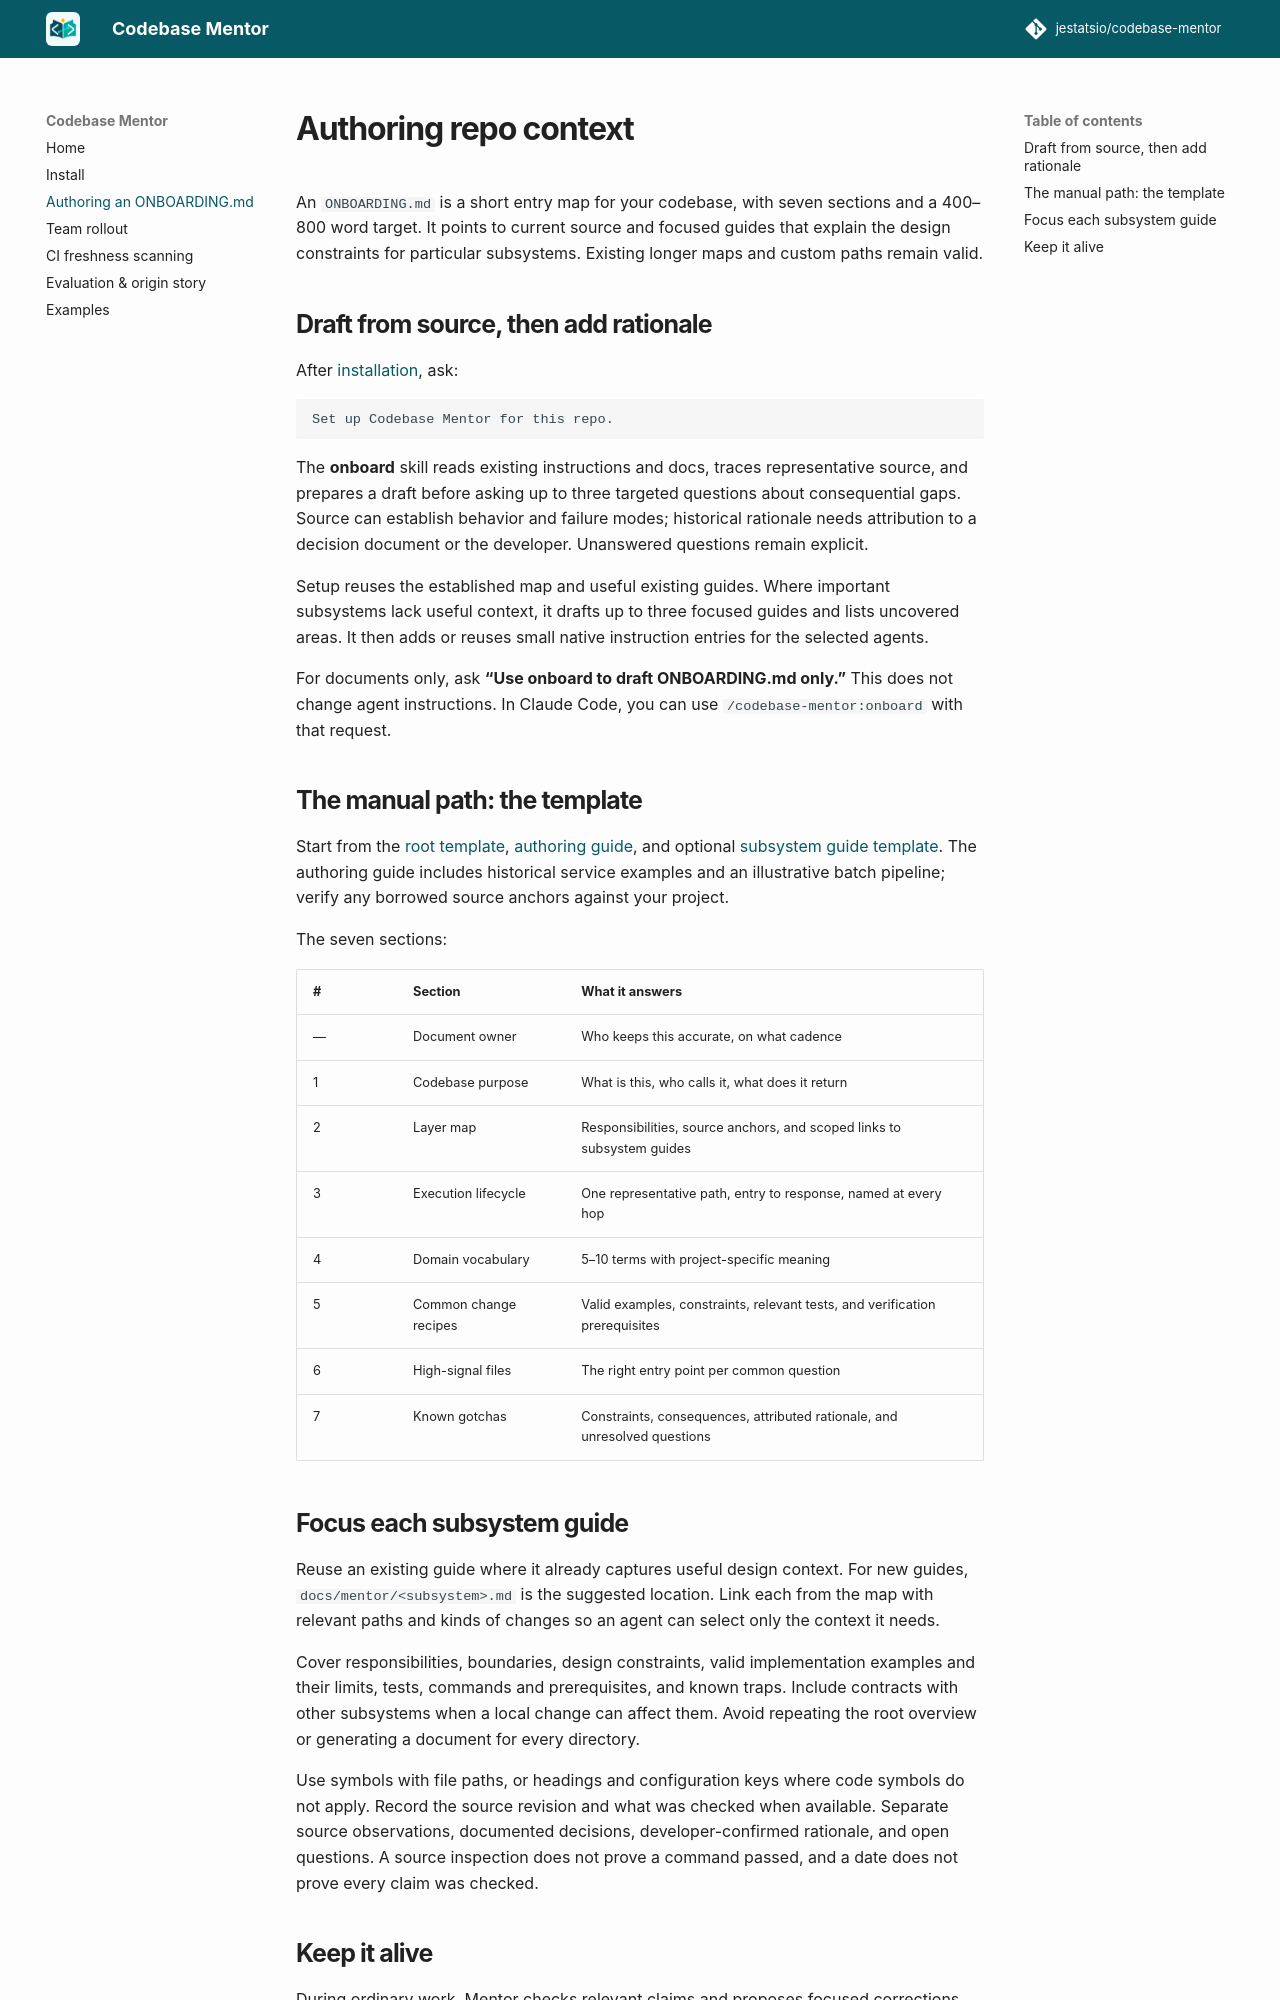

repository: jestatsio/codebase-mentor · page: authoring/index.html · generator: mkdocs

# Authoring repo context

An `ONBOARDING.md` is a short entry map for your codebase, with seven sections and a 400–800 word target. It points to current source and focused guides that explain the design constraints for particular subsystems. Existing longer maps and custom paths remain valid.

## Draft from source, then add rationale

After [installation](install.md), ask:

```text
Set up Codebase Mentor for this repo.
```

The **onboard** skill reads existing instructions and docs, traces representative source, and prepares a draft before asking up to three targeted questions about consequential gaps. Source can establish behavior and failure modes; historical rationale needs attribution to a decision document or the developer. Unanswered questions remain explicit.

Setup reuses the established map and useful existing guides. Where important subsystems lack useful context, it drafts up to three focused guides and lists uncovered areas. It then adds or reuses small native instruction entries for the selected agents.

For documents only, ask **“Use onboard to draft ONBOARDING.md only.”** This does not change agent instructions. In Claude Code, you can use `/codebase-mentor:onboard` with that request.

## The manual path: the template

Start from the [root template](https://github.com/jestatsio/codebase-mentor/blob/main/template/ONBOARDING.md), [authoring guide](https://github.com/jestatsio/codebase-mentor/blob/main/template/AUTHORING_GUIDE.md), and optional [subsystem guide template](https://github.com/jestatsio/codebase-mentor/blob/main/template/SUBSYSTEM_GUIDE.md). The authoring guide includes historical service examples and an illustrative batch pipeline; verify any borrowed source anchors against your project.

The seven sections:

| # | Section | What it answers |
|---|---|---|
| — | Document owner | Who keeps this accurate, on what cadence |
| 1 | Codebase purpose | What is this, who calls it, what does it return |
| 2 | Layer map | Responsibilities, source anchors, and scoped links to subsystem guides |
| 3 | Execution lifecycle | One representative path, entry to response, named at every hop |
| 4 | Domain vocabulary | 5–10 terms with project-specific meaning |
| 5 | Common change recipes | Valid examples, constraints, relevant tests, and verification prerequisites |
| 6 | High-signal files | The right entry point per common question |
| 7 | Known gotchas | Constraints, consequences, attributed rationale, and unresolved questions |

## Focus each subsystem guide

Reuse an existing guide where it already captures useful design context. For new guides, `docs/mentor/<subsystem>.md` is the suggested location. Link each from the map with relevant paths and kinds of changes so an agent can select only the context it needs.

Cover responsibilities, boundaries, design constraints, valid implementation examples and their limits, tests, commands and prerequisites, and known traps. Include contracts with other subsystems when a local change can affect them. Avoid repeating the root overview or generating a document for every directory.

Use symbols with file paths, or headings and configuration keys where code symbols do not apply. Record the source revision and what was checked when available. Separate source observations, documented decisions, developer-confirmed rationale, and open questions. A source inspection does not prove a command passed, and a date does not prove every claim was checked.
